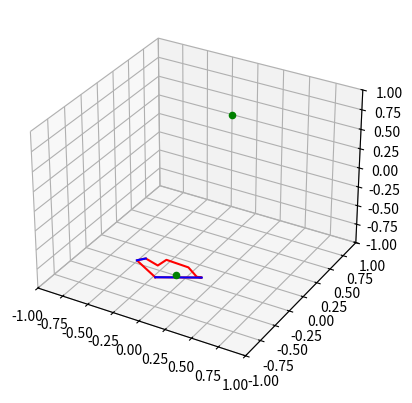

Python code for this plot:
import math

from matplotlib import pyplot, axes
from mpl_toolkits.mplot3d import axes3d
import numpy

from sys import argv

if __name__ == '__main__':

    fig = pyplot.figure()
    axes = pyplot.subplot(111, projection='3d')

    points = [( 0.07826526, -0.8631922 , -0.49877228),
              (-0.02999477, -0.96742597, -0.25137087), 
              ( 0.06420691, -0.9818318 , -0.17856034), 
              ( 0.16057571, -0.95586931, -0.24602703), 
              ( 0.24508727, -0.95988891, -0.13618192), 
              ( 0.40681028, -0.88751077, -0.21640245), 
              ( 0.44190865, -0.81611357, -0.37239145), 
              ( 0.47401636, -0.79000325, -0.38884876),
              ( 0.07826526, -0.8631922 , -0.49877228)]

    axes.plot(*[[p[i] for p in points] for i in range(3)], color='r')

    query = (0.29210493879571187, -0.8867057671346513, -0.35836794954530027)

    axes.scatter(*[[query[i]] for i in range(3)], color='g')

    ext = (-0.21032302, 0.93088621, 0.29868896)

    axes.scatter(*[[ext[i]] for i in range(3)], color='g')

    for span in [[(0.47401636, -0.79000325, -0.38884876), (0.07826526, -0.8631922, -0.49877228)],
        [(-0.02999477, -0.96742597, -0.25137087), (0.06420691, -0.9818318, -0.17856034)]]:
        axes.plot(*[[p[i] for p in span] for i in range(3)], color='b')

    axes.set_xlim3d(-1,1)
    axes.set_ylim3d(-1,1)
    axes.set_zlim3d(-1,1)

    pyplot.show()
